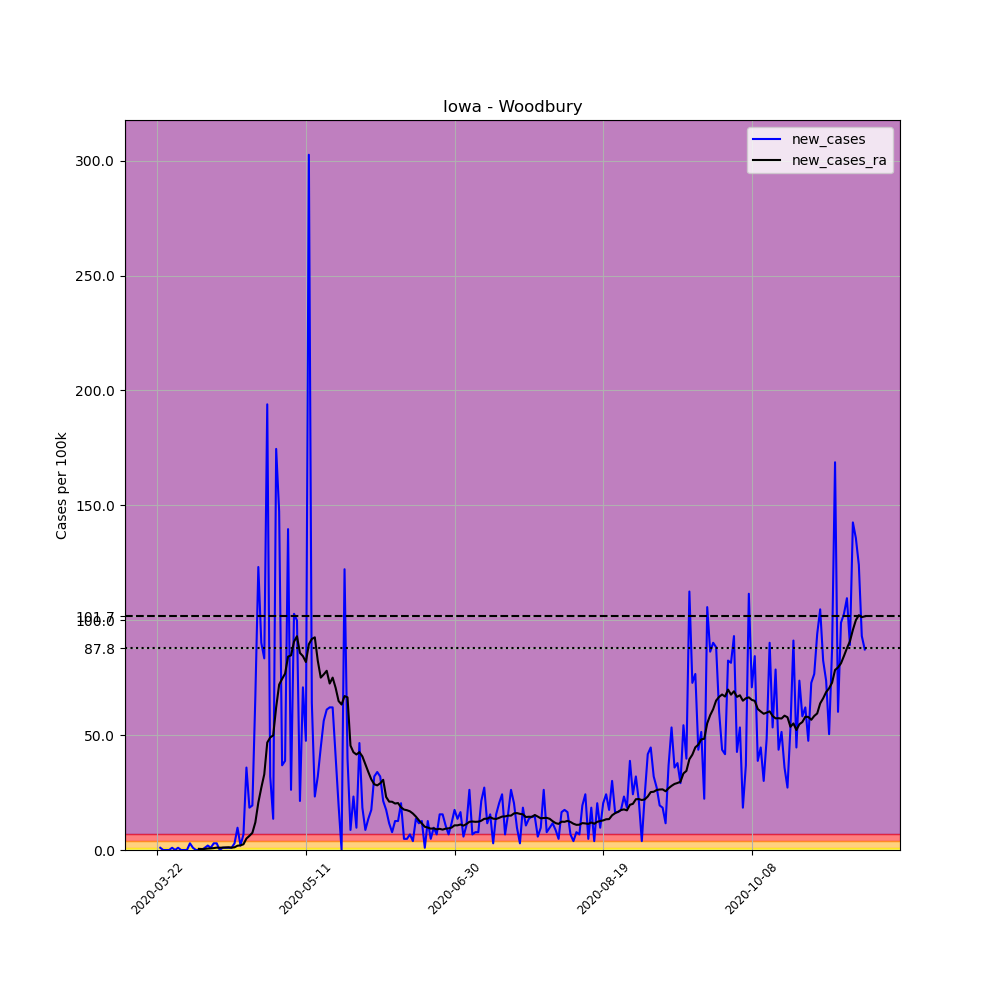

The table this chart was drawn from, first rows:
, date, county, state, fips, cases, deaths, COUNTY, STNAME, CTYNAME, POPESTIMATE2019, per_100k, new_cases, new_cases_ra
256751, 2020-03-22, Woodbury, Iowa, 19193, 1, 0, 193, Iowa, Woodbury, 103107, 0.9699, , 
256752, 2020-03-23, Woodbury, Iowa, 19193, 2, 0, 193, Iowa, Woodbury, 103107, 1.94, 0.9699, 
256753, 2020-03-24, Woodbury, Iowa, 19193, 2, 0, 193, Iowa, Woodbury, 103107, 1.94, 0.0, 
256754, 2020-03-25, Woodbury, Iowa, 19193, 2, 0, 193, Iowa, Woodbury, 103107, 1.94, 0.0, 
256755, 2020-03-26, Woodbury, Iowa, 19193, 2, 0, 193, Iowa, Woodbury, 103107, 1.94, 0.0, 
256756, 2020-03-27, Woodbury, Iowa, 19193, 3, 0, 193, Iowa, Woodbury, 103107, 2.91, 0.9699, 
256757, 2020-03-28, Woodbury, Iowa, 19193, 3, 0, 193, Iowa, Woodbury, 103107, 2.91, 0.0, 
256758, 2020-03-29, Woodbury, Iowa, 19193, 4, 0, 193, Iowa, Woodbury, 103107, 3.879, 0.9699, 
256759, 2020-03-30, Woodbury, Iowa, 19193, 4, 0, 193, Iowa, Woodbury, 103107, 3.879, 0.0, 
256760, 2020-03-31, Woodbury, Iowa, 19193, 4, 0, 193, Iowa, Woodbury, 103107, 3.879, 0.0, 
256761, 2020-04-01, Woodbury, Iowa, 19193, 4, 0, 193, Iowa, Woodbury, 103107, 3.879, 0.0, 
256762, 2020-04-02, Woodbury, Iowa, 19193, 7, 0, 193, Iowa, Woodbury, 103107, 6.789, 2.91, 
256763, 2020-04-03, Woodbury, Iowa, 19193, 8, 0, 193, Iowa, Woodbury, 103107, 7.759, 0.9699, 
256764, 2020-04-04, Woodbury, Iowa, 19193, 8, 0, 193, Iowa, Woodbury, 103107, 7.759, 0.0, 
256765, 2020-04-05, Woodbury, Iowa, 19193, 8, 0, 193, Iowa, Woodbury, 103107, 7.759, 0.0, 0.4849
256766, 2020-04-06, Woodbury, Iowa, 19193, 8, 0, 193, Iowa, Woodbury, 103107, 7.759, 0.0, 0.4157
256767, 2020-04-07, Woodbury, Iowa, 19193, 9, 0, 193, Iowa, Woodbury, 103107, 8.729, 0.9699, 0.4849
256768, 2020-04-08, Woodbury, Iowa, 19193, 11, 0, 193, Iowa, Woodbury, 103107, 10.67, 1.94, 0.6235
256769, 2020-04-09, Woodbury, Iowa, 19193, 12, 0, 193, Iowa, Woodbury, 103107, 11.64, 0.9699, 0.6928
256770, 2020-04-10, Woodbury, Iowa, 19193, 15, 0, 193, Iowa, Woodbury, 103107, 14.55, 2.91, 0.8313
256771, 2020-04-11, Woodbury, Iowa, 19193, 18, 0, 193, Iowa, Woodbury, 103107, 17.46, 2.91, 1.039
256772, 2020-04-12, Woodbury, Iowa, 19193, 18, 0, 193, Iowa, Woodbury, 103107, 17.46, 0.0, 0.9699
256773, 2020-04-13, Woodbury, Iowa, 19193, 19, 0, 193, Iowa, Woodbury, 103107, 18.43, 0.9699, 1.039
256774, 2020-04-14, Woodbury, Iowa, 19193, 20, 0, 193, Iowa, Woodbury, 103107, 19.4, 0.9699, 1.108
256775, 2020-04-15, Woodbury, Iowa, 19193, 21, 0, 193, Iowa, Woodbury, 103107, 20.37, 0.9699, 1.178
256776, 2020-04-16, Woodbury, Iowa, 19193, 22, 0, 193, Iowa, Woodbury, 103107, 21.34, 0.9699, 1.039
256777, 2020-04-17, Woodbury, Iowa, 19193, 25, 0, 193, Iowa, Woodbury, 103107, 24.25, 2.91, 1.178
256778, 2020-04-18, Woodbury, Iowa, 19193, 35, 0, 193, Iowa, Woodbury, 103107, 33.95, 9.699, 1.87
256779, 2020-04-19, Woodbury, Iowa, 19193, 37, 0, 193, Iowa, Woodbury, 103107, 35.89, 1.94, 2.009
256780, 2020-04-20, Woodbury, Iowa, 19193, 44, 0, 193, Iowa, Woodbury, 103107, 42.67, 6.789, 2.494
256781, 2020-04-21, Woodbury, Iowa, 19193, 81, 0, 193, Iowa, Woodbury, 103107, 78.56, 35.89, 4.988
256782, 2020-04-22, Woodbury, Iowa, 19193, 100, 1, 193, Iowa, Woodbury, 103107, 96.99, 18.43, 6.166
256783, 2020-04-23, Woodbury, Iowa, 19193, 120, 1, 193, Iowa, Woodbury, 103107, 116.4, 19.4, 7.482
256784, 2020-04-24, Woodbury, Iowa, 19193, 189, 1, 193, Iowa, Woodbury, 103107, 183.3, 66.92, 12.05
256785, 2020-04-25, Woodbury, Iowa, 19193, 316, 1, 193, Iowa, Woodbury, 103107, 306.5, 123.2, 20.64
256786, 2020-04-26, Woodbury, Iowa, 19193, 409, 1, 193, Iowa, Woodbury, 103107, 396.7, 90.2, 27.09
256787, 2020-04-27, Woodbury, Iowa, 19193, 495, 1, 193, Iowa, Woodbury, 103107, 480.1, 83.41, 32.98
256788, 2020-04-28, Woodbury, Iowa, 19193, 695, 1, 193, Iowa, Woodbury, 103107, 674.1, 194, 46.76
256789, 2020-04-29, Woodbury, Iowa, 19193, 728, 1, 193, Iowa, Woodbury, 103107, 706.1, 32.01, 48.98
256790, 2020-04-30, Woodbury, Iowa, 19193, 742, 1, 193, Iowa, Woodbury, 103107, 719.6, 13.58, 49.88
256791, 2020-05-01, Woodbury, Iowa, 19193, 922, 1, 193, Iowa, Woodbury, 103107, 894.2, 174.6, 62.14
256792, 2020-05-02, Woodbury, Iowa, 19193, 1074, 2, 193, Iowa, Woodbury, 103107, 1042, 147.4, 71.98
256793, 2020-05-03, Woodbury, Iowa, 19193, 1112, 2, 193, Iowa, Woodbury, 103107, 1078, 36.85, 74.47
256794, 2020-05-04, Woodbury, Iowa, 19193, 1152, 2, 193, Iowa, Woodbury, 103107, 1117, 38.79, 76.76
256795, 2020-05-05, Woodbury, Iowa, 19193, 1296, 3, 193, Iowa, Woodbury, 103107, 1257, 139.7, 84.17
256796, 2020-05-06, Woodbury, Iowa, 19193, 1323, 4, 193, Iowa, Woodbury, 103107, 1283, 26.19, 84.72
256797, 2020-05-07, Woodbury, Iowa, 19193, 1429, 4, 193, Iowa, Woodbury, 103107, 1386, 102.8, 90.68
256798, 2020-05-08, Woodbury, Iowa, 19193, 1532, 7, 193, Iowa, Woodbury, 103107, 1486, 99.9, 93.04
256799, 2020-05-09, Woodbury, Iowa, 19193, 1554, 7, 193, Iowa, Woodbury, 103107, 1507, 21.34, 85.76
256800, 2020-05-10, Woodbury, Iowa, 19193, 1627, 8, 193, Iowa, Woodbury, 103107, 1578, 70.8, 84.38
256801, 2020-05-11, Woodbury, Iowa, 19193, 1676, 9, 193, Iowa, Woodbury, 103107, 1625, 47.52, 81.82
256802, 2020-05-12, Woodbury, Iowa, 19193, 1988, 11, 193, Iowa, Woodbury, 103107, 1928, 302.6, 89.57
256803, 2020-05-13, Woodbury, Iowa, 19193, 2054, 14, 193, Iowa, Woodbury, 103107, 1992, 64.01, 91.86
256804, 2020-05-14, Woodbury, Iowa, 19193, 2078, 14, 193, Iowa, Woodbury, 103107, 2015, 23.28, 92.55
256805, 2020-05-15, Woodbury, Iowa, 19193, 2111, 14, 193, Iowa, Woodbury, 103107, 2047, 32.01, 82.37
256806, 2020-05-16, Woodbury, Iowa, 19193, 2157, 16, 193, Iowa, Woodbury, 103107, 2092, 44.61, 75.03
256807, 2020-05-17, Woodbury, Iowa, 19193, 2215, 16, 193, Iowa, Woodbury, 103107, 2148, 56.25, 76.41
256808, 2020-05-18, Woodbury, Iowa, 19193, 2278, 17, 193, Iowa, Woodbury, 103107, 2209, 61.1, 78
256809, 2020-05-19, Woodbury, Iowa, 19193, 2342, 17, 193, Iowa, Woodbury, 103107, 2271, 62.07, 72.46
256810, 2020-05-20, Woodbury, Iowa, 19193, 2406, 22, 193, Iowa, Woodbury, 103107, 2333, 62.07, 75.03
... 179 more rows
